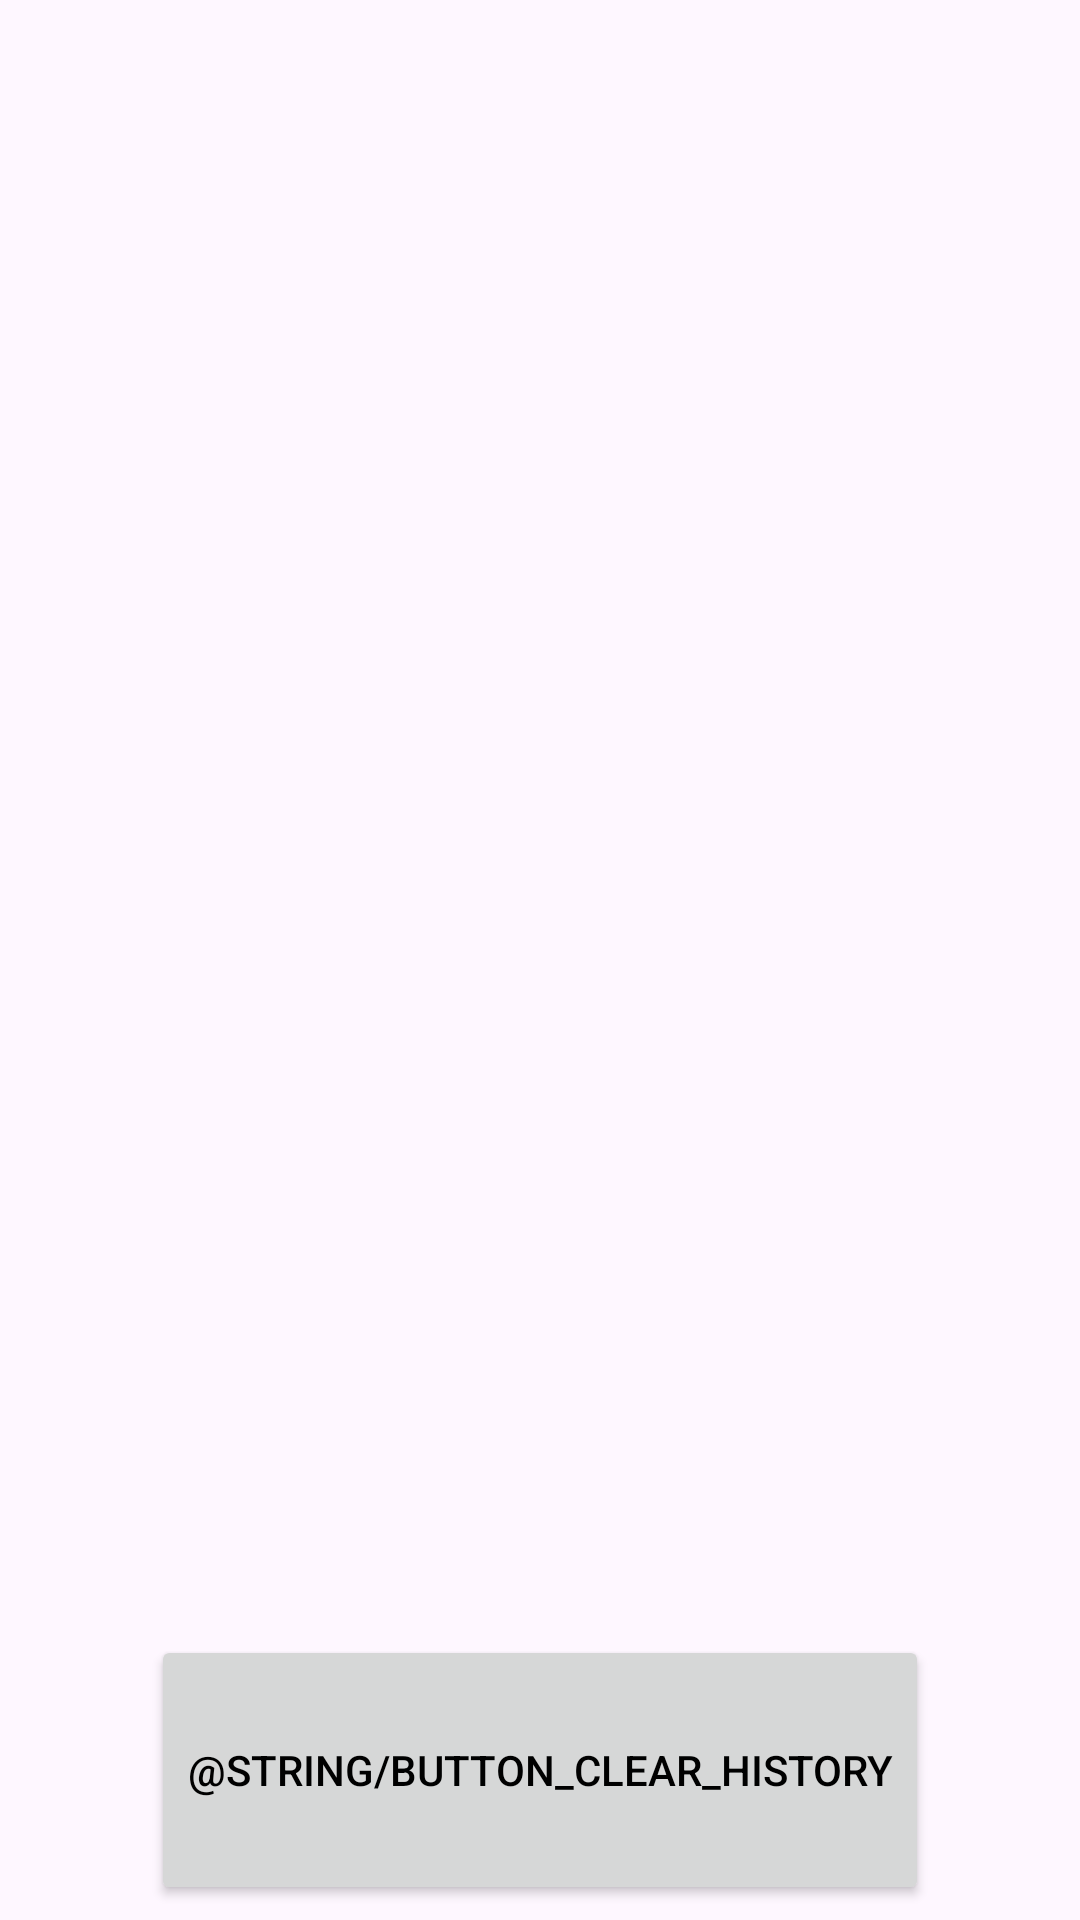

Android layout source for this screen:
<!-- AndroidManifest.xml: application theme Theme.CalculatorApp -->
<!-- res/layout/history_fragment.xml -->
<?xml version="1.0" encoding="utf-8"?>
<LinearLayout xmlns:android="http://schemas.android.com/apk/res/android"
    xmlns:app="http://schemas.android.com/apk/res-auto"
    xmlns:tools="http://schemas.android.com/tools"
    android:layout_width="match_parent"
    android:layout_height="match_parent"
    android:orientation="vertical">

    

    <androidx.recyclerview.widget.RecyclerView
        android:id="@+id/rvHistory"
        android:layout_width="match_parent"
        android:layout_height="0dp"
        android:layout_weight="0.9"
        app:layout_constraintBottom_toBottomOf="parent"
        app:layout_constraintEnd_toEndOf="parent"
        app:layout_constraintHorizontal_bias="0.0"
        app:layout_constraintStart_toStartOf="parent"
        app:layout_constraintTop_toTopOf="parent"
        app:layoutManager="androidx.recyclerview.widget.LinearLayoutManager"/>


    <Button
        android:id="@+id/buttonClearHistory"
        style="@style/ClearHistoryButton"
        android:layout_width="wrap_content"
        android:layout_height="0dp"
        android:layout_weight="0.15"
        android:layout_margin="5dp"
        android:text="@string/button_clear_history"
        android:layout_gravity="center_horizontal"
        app:layout_constraintBottom_toBottomOf="parent"
        app:layout_constraintEnd_toEndOf="parent"
        app:layout_constraintStart_toStartOf="parent"
        app:layout_constraintTop_toBottomOf="@+id/rvHistory" />

</LinearLayout>
<!-- resources referenced by this layout -->
<resources>
  <style name="ClearHistoryButton">
          <item name="android:textColor">@color/white</item>
      </style>
  <style name="Theme.CalculatorApp" parent="Base.Theme.CalculatorApp" />
  <style name="Base.Theme.CalculatorApp" parent="Theme.Material3.DayNight.NoActionBar">
          <item name="colorPrimary">@color/design_default_color_on_primary</item>
          <item name="colorPrimaryVariant">@color/design_default_color_on_primary</item>
          <item name="colorOnPrimary">@color/white</item>
          
          <item name="colorSecondary">@color/design_default_color_on_secondary</item>
          <item name="colorSecondaryVariant">@color/design_default_color_on_secondary</item>
          <item name="colorOnSecondary">@color/black</item>
  
          <item name="android:textColor">@color/black</item>
  
      </style>
  <!-- not gathered from this repository: default colours our renderer supplied (Android Studio template values) -->
  <color name="black">#FF000000</color>
  <color name="white">#FFFFFFFF</color>
</resources>
